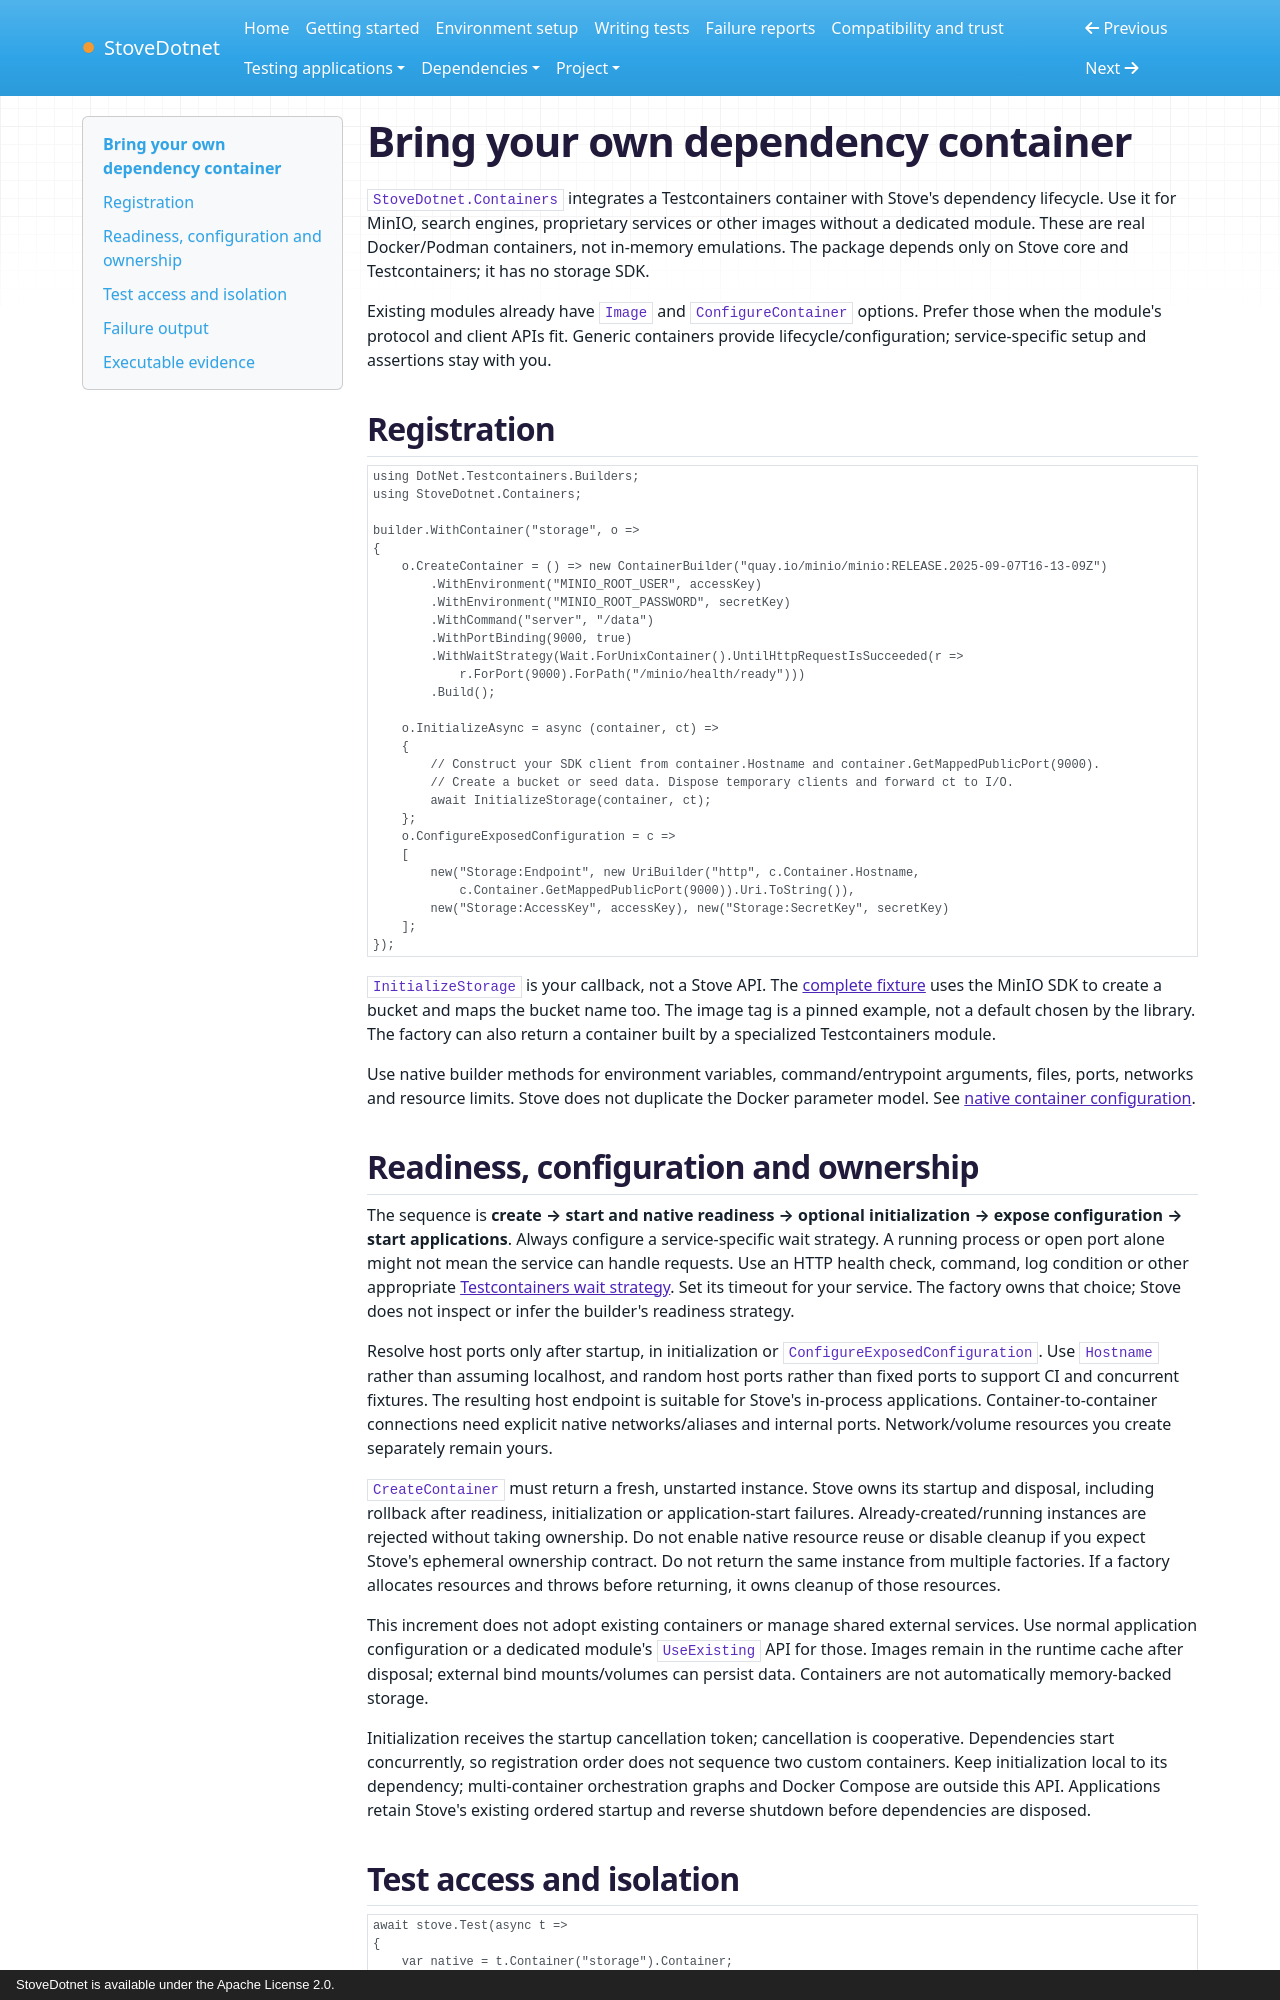

repository: cokceken/stove-dotnet · page: custom-containers/index.html · generator: mkdocs · copyright: StoveDotnet is available under the Apache License 2.0.

# Bring your own dependency container

`StoveDotnet.Containers` integrates a Testcontainers container with Stove's dependency lifecycle. Use it for MinIO,
search engines, proprietary services or other images without a dedicated module. These are real Docker/Podman
containers, not in-memory emulations. The package depends only on Stove core and Testcontainers; it has no storage SDK.

Existing modules already have `Image` and `ConfigureContainer` options. Prefer those when the module's protocol and
client APIs fit. Generic containers provide lifecycle/configuration; service-specific setup and assertions stay with you.

## Registration

```csharp
using DotNet.Testcontainers.Builders;
using StoveDotnet.Containers;

builder.WithContainer("storage", o =>
{
    o.CreateContainer = () => new ContainerBuilder("quay.io/minio/minio:RELEASE.2025-09-07T16-13-09Z")
        .WithEnvironment("MINIO_ROOT_USER", accessKey)
        .WithEnvironment("MINIO_ROOT_PASSWORD", secretKey)
        .WithCommand("server", "/data")
        .WithPortBinding(9000, true)
        .WithWaitStrategy(Wait.ForUnixContainer().UntilHttpRequestIsSucceeded(r =>
            r.ForPort(9000).ForPath("/minio/health/ready")))
        .Build();

    o.InitializeAsync = async (container, ct) =>
    {
        // Construct your SDK client from container.Hostname and container.GetMappedPublicPort(9000).
        // Create a bucket or seed data. Dispose temporary clients and forward ct to I/O.
        await InitializeStorage(container, ct);
    };
    o.ConfigureExposedConfiguration = c =>
    [
        new("Storage:Endpoint", new UriBuilder("http", c.Container.Hostname,
            c.Container.GetMappedPublicPort(9000)).Uri.ToString()),
        new("Storage:AccessKey", accessKey), new("Storage:SecretKey", secretKey)
    ];
});
```

`InitializeStorage` is your callback, not a Stove API. The [complete fixture](https://github.com/cokceken/stove-dotnet/blob/main/examples/CustomContainer/Tests/StorageTests.cs)
uses the MinIO SDK to create a bucket and maps the bucket name too. The image tag is a pinned example, not a default
chosen by the library. The factory can also return a container built by a specialized Testcontainers module.

Use native builder methods for environment variables, command/entrypoint arguments, files, ports, networks and
resource limits. Stove does not duplicate the Docker parameter model. See [native container configuration](https://dotnet.testcontainers.org/api/create_docker_container/).

## Readiness, configuration and ownership

The sequence is **create → start and native readiness → optional initialization → expose configuration → start applications**.
Always configure a service-specific wait strategy. A running process or open port alone might not mean the service
can handle requests. Use an HTTP health check, command, log condition or other appropriate
[Testcontainers wait strategy](https://dotnet.testcontainers.org/api/wait_strategies/). Set its timeout for your service.
The factory owns that choice; Stove does not inspect or infer the builder's readiness strategy.

Resolve host ports only after startup, in initialization or `ConfigureExposedConfiguration`. Use `Hostname` rather
than assuming localhost, and random host ports rather than fixed ports to support CI and concurrent fixtures.
The resulting host endpoint is suitable for Stove's in-process applications. Container-to-container connections need
explicit native networks/aliases and internal ports. Network/volume resources you create separately remain yours.

`CreateContainer` must return a fresh, unstarted instance. Stove owns its startup and disposal, including rollback
after readiness, initialization or application-start failures. Already-created/running instances are rejected without
taking ownership. Do not enable native resource reuse or disable cleanup if you expect Stove's ephemeral ownership
contract. Do not return the same instance from multiple factories. If a factory allocates resources and throws before
returning, it owns cleanup of those resources.

This increment does not adopt existing containers or manage shared external services. Use normal application
configuration or a dedicated module's `UseExisting` API for those. Images remain in the runtime cache after disposal;
external bind mounts/volumes can persist data. Containers are not automatically memory-backed storage.

Initialization receives the startup cancellation token; cancellation is cooperative. Dependencies start concurrently,
so registration order does not sequence two custom containers. Keep initialization local to its dependency; multi-container
orchestration graphs and Docker Compose are outside this API. Applications retain Stove's existing ordered startup and
reverse shutdown before dependencies are disposed.
